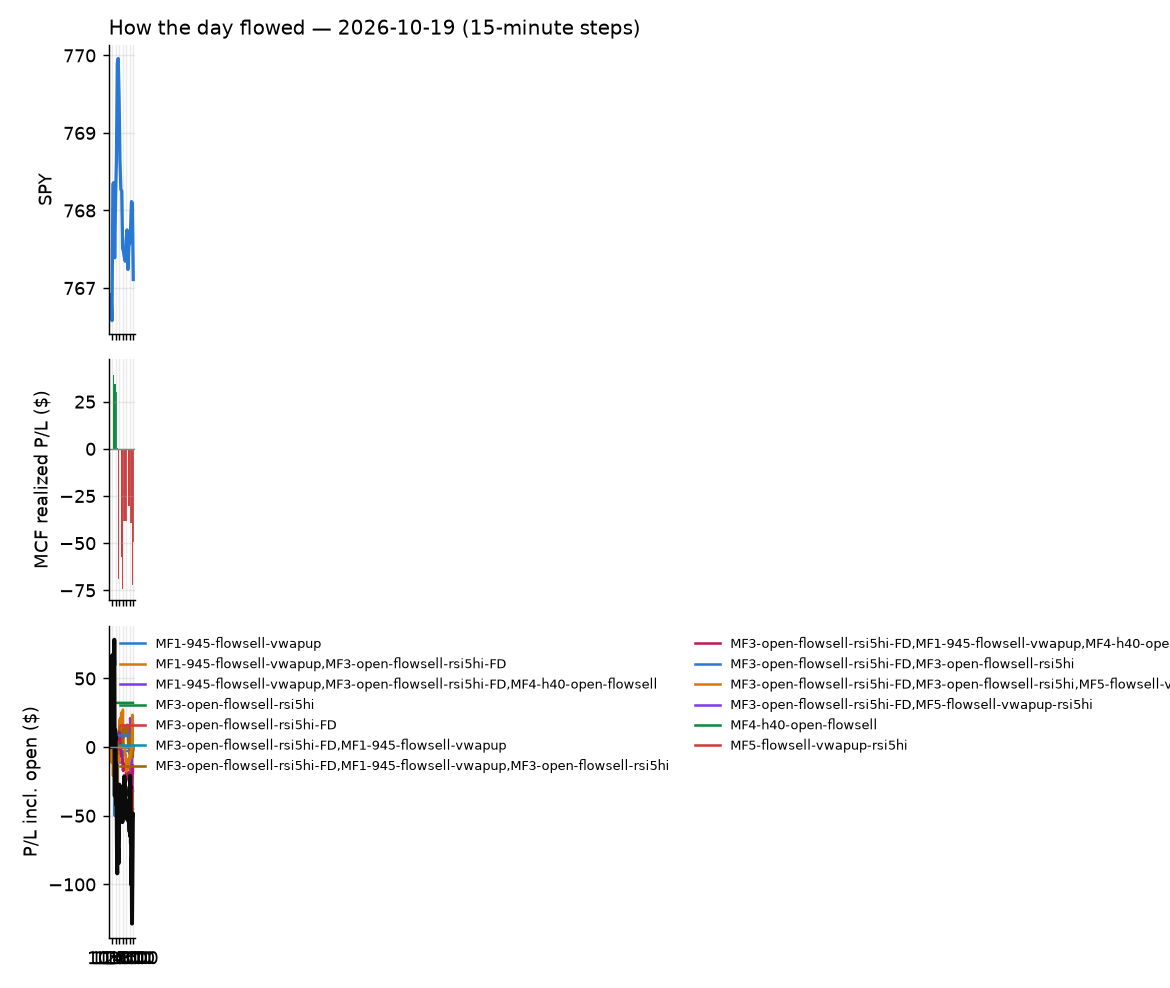

Values plotted in this chart, from the file beside it:
id, run_id, symbol, strategy, side, date, signal_time, entry_time, entry, stop, target, exit_time, exit, exit_reason, r_multiple, mae_r, mfe_r, success, shares, pnl, broker_order_id, slip_bps, pnl_adj, pct
500, 1, CNQ, RW3-gapdn-rsi5pop-flowsell-short-FD, -1, 2026-10-19, 2026-10-19 09:50:39.711658-04:00, 2026-10-19 09:50:40.374074-04:00, 54.07, 54.47, 53.83, 2026-10-19 10:10:07.024707-04:00, 53.82, target, 0.6295, -0.2024, 0.683, , 35, 8.71, 55f70307-111e-4ad0-83ad-955795d65a6f, 14.77, 8.71, 0.4602
499, 1, CNQ, RW5-heat30-flowsell-rsi5pop-gapdn-short-…, -1, 2026-10-19, 2026-10-19 09:50:39.677466-04:00, 2026-10-19 09:50:40.987330-04:00, 54.07, 54.47, 53.83, 2026-10-19 10:10:09.087473-04:00, 53.83, target, 0.61, -0.2024, 0.683, , 35, 8.44, 7589b4c4-0f78-4146-8a29-f8d03a072666, 14.77, 8.44, 0.446
501, 1, CNQ, MF3-open-flowsell-rsi5hi-FD, -1, 2026-10-19, 2026-10-19 09:50:39.768209-04:00, 2026-10-19 09:50:41.959431-04:00, 54.07, 54.47, 53.83, 2026-10-19 10:10:06.475375-04:00, 53.82, target, 0.6324, -0.2024, 0.683, , 35, 8.75, 8acee7ae-c007-4a1c-b568-15fa6f05d401, 14.77, 8.75, 0.4624
507, 1, DBMF, MF3-open-flowsell-rsi5hi-FD, -1, 2026-10-19, 2026-10-19 09:50:42.739069-04:00, 2026-10-19 09:50:43.959300-04:00, 32.83, 32.92, 32.72, 2026-10-19 10:42:04.090996-04:00, 32.93, stop, -1.109, -0.9427, 1.109, , 57, -5.7, 3d3bbc05-d010-46a8-8df4-62034f9acee8, -3.047, -6.84, -0.3046
508, 1, DBMF, MF3-open-flowsell-rsi5hi, -1, 2026-10-19, 2026-10-19 09:50:42.855097-04:00, 2026-10-19 09:50:46.324620-04:00, 32.83, 32.92, 32.72, 2026-10-19 10:42:05.051879-04:00, 32.93, stop, -1.109, -0.9427, 1.109, , 57, -5.7, 7824c466-dd55-41de-94de-e391dbf98107, -3.047, -6.84, -0.3046
502, 1, DBMF, MF1-945-flowsell-vwapup, -1, 2026-10-19, 2026-10-19 09:50:42.804218-04:00, 2026-10-19 09:50:46.667205-04:00, 32.83, 32.87, 32.72, 2026-10-19 10:15:19.589151-04:00, 32.87, stop, -0.998, -0.998, 2.495, , 57, -2.28, f793aff0-4506-4ba4-91ad-44442c47a43f, -3.047, -3.42, -0.1218
498, 1, FRVO, MF4-h40-open-flowsell, -1, 2026-10-19, 2026-10-19 09:50:49.707014-04:00, 2026-10-19 09:50:52.681131-04:00, 9.479, 9.718, 9.361, 2026-10-19 10:02:28.968646-04:00, 9.35, target, 0.5427, -0.08665, 0.4169, , 200, 25.87, c47709aa-2d64-4951-a7b0-2936451f9871, 0.6857, 25.87, 1.365
503, 1, MGK, MF3-open-flowsell-rsi5hi-FD, -1, 2026-10-19, 2026-10-19 09:51:02.796143-04:00, 2026-10-19 09:51:03.671525-04:00, 90.91, 91.15, 90.53, 2026-10-19 10:14:54.959786-04:00, 91.16, stop, -1.025, -1.005, 0.6972, , 20, -5.0, 6b209b7b-2bfb-45ea-8484-42462e38fab3, -7.706, -5.4, -0.275
504, 1, MGK, MF3-open-flowsell-rsi5hi, -1, 2026-10-19, 2026-10-19 09:51:02.851701-04:00, 2026-10-19 09:51:08.662614-04:00, 90.9, 91.15, 90.53, 2026-10-19 10:14:57.066897-04:00, 91.16, stop, -1.02, -1.005, 0.6271, , 20, -5.19, 6d5de3a3-503f-4fed-9e57-3dee278523b7, -6.55, -5.59, -0.2855
522, 1, RYAAY, MF5-flowsell-vwapup-rsi5hi, -1, 2026-10-19, 2026-10-19 09:56:12.367806-04:00, 2026-10-19 09:56:12.841306-04:00, 52.89, 53.29, 52.63, 2026-10-19 13:09:33.203915-04:00, 52.63, target, 0.6454, -0.6454, 0.6454, , 35, 9.1, ad360370-ddb9-4152-ae4f-823527ae9abf, 13.22, 9.1, 0.4916
521, 1, RYAAY, MF3-open-flowsell-rsi5hi, -1, 2026-10-19, 2026-10-19 09:56:12.335493-04:00, 2026-10-19 09:56:13.000676-04:00, 52.89, 53.29, 52.63, 2026-10-19 13:09:35.356793-04:00, 52.63, target, 0.6454, -0.6454, 0.6454, , 35, 9.1, 53e82c26-8d2e-4de5-9c04-6a21aca59e57, 13.22, 9.1, 0.4916
520, 1, RYAAY, MF3-open-flowsell-rsi5hi-FD, -1, 2026-10-19, 2026-10-19 09:56:12.260588-04:00, 2026-10-19 09:56:14.653128-04:00, 52.89, 53.29, 52.63, 2026-10-19 13:09:33.018566-04:00, 52.63, target, 0.6454, -0.6454, 0.6454, , 35, 9.1, e80c9955-3f12-4332-8161-d3a52e35ce40, 13.22, 9.1, 0.4916
519, 1, EMXC, MF1-945-flowsell-vwapup, -1, 2026-10-19, 2026-10-19 10:20:48.849430-04:00, 2026-10-19 10:20:51.541704-04:00, 93.86, 94.1, 93.44, 2026-10-19 13:06:59.516558-04:00, 93.44, target, 1.752, -0.709, 1.71, , 20, 8.4, aa939dfe-59a6-48dd-8aaf-9f0e26cc0c7a, 2.13, 8.4, 0.4475
512, 1, VGT, MF3-open-flowsell-rsi5hi-FD, -1, 2026-10-19, 2026-10-19 10:21:24.079939-04:00, 2026-10-19 10:21:25.349684-04:00, 120.8, 121.4, 120.3, 2026-10-19 11:27:21.342828-04:00, 121.4, stop, -1.001, -1.034, 0.4282, , 15, -9.14, 111c7a6d-cd56-4106-b48d-02b93f238251, 5.736, -9.44, -0.5044
509, 1, VOOG, MF1-945-flowsell-vwapup, -1, 2026-10-19, 2026-10-19 10:21:24.833396-04:00, 2026-10-19 10:21:25.550817-04:00, 84.45, 84.61, 84.2, 2026-10-19 11:05:46.320345-04:00, 84.63, stop, -1.155, -1.187, 0.8988, , 22, -3.96, ab7773bb-b6a4-4fe2-993c-6d8ca314f5a4, 2.368, -4.4, -0.2131
510, 1, VGT, MF1-945-flowsell-vwapup, -1, 2026-10-19, 2026-10-19 10:21:24.147794-04:00, 2026-10-19 10:21:25.669905-04:00, 120.8, 121.1, 120.3, 2026-10-19 11:21:10.993743-04:00, 121.1, stop, -0.9813, -1.001, 0.7654, , 15, -5, 12985b04-c8b5-4ad8-9ea7-1c037f411031, 5.791, -5.3, -0.2759
511, 1, VOOG, MF3-open-flowsell-rsi5hi-FD, -1, 2026-10-19, 2026-10-19 10:21:24.776891-04:00, 2026-10-19 10:21:26.286581-04:00, 84.45, 84.74, 84.2, 2026-10-19 11:25:25.611785-04:00, 84.75, stop, -1.028, -1.011, 0.4802, , 22, -6.6, 7be11dbc-e4d4-4ae8-b5b2-7e58b83fd941, 2.368, -7.04, -0.3552
513, 1, VGT, MF3-open-flowsell-rsi5hi, -1, 2026-10-19, 2026-10-19 10:21:24.183865-04:00, 2026-10-19 10:21:26.685888-04:00, 120.8, 121.4, 120.3, 2026-10-19 11:27:20.177326-04:00, 121.4, stop, -1.001, -1.034, 0.4189, , 15, -9.2, 1dd60c67-a74c-484a-b9e8-737ed4fb0fa3, 6.067, -9.5, -0.5077
505, 1, VOOG, MF4-h40-open-flowsell, -1, 2026-10-19, 2026-10-19 10:21:24.870686-04:00, 2026-10-19 10:21:28.650139-04:00, 84.45, 84.74, 84.33, 2026-10-19 10:32:45.700518-04:00, 84.33, target, 0.3961, -0.3498, 0.43, , 22, 2.57, 5fc9d954-0d1b-4be0-a5b6-eaee85ce702d, 2.744, 2.57, 0.1383
506, 1, EMXC, MF4-h40-open-flowsell, -1, 2026-10-19, 2026-10-19 10:30:47.905934-04:00, 2026-10-19 10:30:48.451425-04:00, 93.72, 94.19, 93.53, 2026-10-19 10:39:06.793304-04:00, 93.53, target, 0.4046, 0.01065, 0.3195, , 20, 3.8, f01c62d0-c47b-455e-a9ce-77aa37ae4774, 3.2, 3.8, 0.2027
523, 1, EMXC, MF3-open-flowsell-rsi5hi-FD, -1, 2026-10-19, 2026-10-19 10:30:47.852627-04:00, 2026-10-19 10:30:50.349964-04:00, 93.72, 94.19, 93.31, 2026-10-19 14:28:54.845454-04:00, 93.31, target, 0.8672, -0.6613, 0.8884, , 20, 8.17, 2036f875-2200-46c2-ba5f-338bc47f20a8, 3.36, 8.17, 0.4359
514, 1, RGTI, MF3-open-flowsell-rsi5hi-FD, -1, 2026-10-19, 2026-10-19 10:36:09.495919-04:00, 2026-10-19 10:36:11.107125-04:00, 11.73, 11.94, 11.53, 2026-10-19 11:37:21.101535-04:00, 11.95, stop, -1.046, -1.046, 0.1991, , 161, -35.17, 9e6db59b-c0f7-4483-8b19-405da8a4c0f5, 5.067, -38.39, -1.862
515, 1, RGTI, MF3-open-flowsell-rsi5hi, -1, 2026-10-19, 2026-10-19 10:36:09.611669-04:00, 2026-10-19 10:36:11.916599-04:00, 11.74, 11.94, 11.53, 2026-10-19 11:37:20.167414-04:00, 11.95, stop, -1.048, -1.048, 0.2354, , 161, -34.18, dc5eab12-e38f-4540-92bc-14bed865db70, -0.1721, -37.4, -1.809
530, 1, ILMN, NS5-sma50-flush-oversold-long, 1, 2026-10-19, 2026-10-19 10:45:53.475042-04:00, 2026-10-19 10:45:54.369767-04:00, 262.4, 258.4, 265.8, 2026-10-19 15:55:34.169080-04:00, 262.2, flatten, -0.0573, -0.3862, 0.6303, , 7, -1.61, 25a32b5b-a4c3-4069-8b2e-4e326570a77a, 12.59, -1.61, -0.08765
531, 1, NTR, RW3-gapdn-rsi5pop-flowsell-short-FD, -1, 2026-10-19, 2026-10-19 11:40:53.855644-04:00, 2026-10-19 11:40:55.760427-04:00, 69.33, 69.88, 68.94, 2026-10-19 15:55:32.552736-04:00, 69.56, flatten, -0.4191, -0.8565, 0.2733, , 27, -6.21, 2060517c-a760-4f59-b3cc-4ef2d91d0b44, 11.53, -6.21, -0.3317
516, 1, IWF, MF3-open-flowsell-rsi5hi-FD, -1, 2026-10-19, 2026-10-19 11:55:46.897989-04:00, 2026-10-19 11:55:47.646668-04:00, 123.4, 123.9, 123, 2026-10-19 12:30:19.907500-04:00, 123, target, 0.7789, -0.2028, 0.9026, , 15, 5.76, 358257da-7358-4938-883b-415f45b079bf, 4.454, 5.76, 0.3111
517, 1, IWF, MF5-flowsell-vwapup-rsi5hi, -1, 2026-10-19, 2026-10-19 11:55:46.937166-04:00, 2026-10-19 11:55:49.160552-04:00, 123.4, 123.9, 123, 2026-10-19 12:30:07.707164-04:00, 123, target, 0.7935, -0.2018, 0.9052, , 15, 5.86, b153c1da-87a5-4d0a-9be4-4cfae7f9bc31, 4.4, 5.86, 0.3165
518, 1, SQQQ, RW3-gapdn-rsi5pop-flowsell-short-FD, -1, 2026-10-19, 2026-10-19 12:16:00.893518-04:00, 2026-10-19 12:16:01.373485-04:00, 36.86, 37.2, 36.5, 2026-10-19 12:53:26.667311-04:00, 37.19, stop, -0.9807, -1.07, 0.1186, , 51, -16.83, 287a3f05-05d5-489e-81a8-8dc1b088ae42, -2.714, -17.85, -0.8953
524, 1, CVX, RW3-gapdn-rsi5pop-flowsell-short-FD, -1, 2026-10-19, 2026-10-19 12:30:44.023039-04:00, 2026-10-19 12:30:45.395483-04:00, 224.2, 225.3, 223, 2026-10-19 15:03:24.055322-04:00, 225.3, stop, -1.006, -1.008, 0.1155, , 8, -9.06, 11ea26ed-de84-4175-95f4-7b8f65edd77a, 0.0, -9.22, -0.5052
529, 1, BTI, MF3-open-flowsell-rsi5hi-FD, -1, 2026-10-19, 2026-10-19 13:25:36.150941-04:00, 2026-10-19 13:25:36.812860-04:00, 59.01, 59.29, 58.73, 2026-10-19 15:48:57.714304-04:00, 58.73, target, 1.005, -0.7358, 1.005, , 32, 8.96, 91f6f050-239a-4d8e-be7a-c9ff43954e07, 0.0, 8.96, 0.4745
527, 1, BTI, RW5-heat30-flowsell-rsi5pop-gapdn-short-…, -1, 2026-10-19, 2026-10-19 13:25:36.078955-04:00, 2026-10-19 13:25:38.046122-04:00, 59.01, 59.29, 58.73, 2026-10-19 15:49:00.543956-04:00, 58.73, target, 1.005, -0.7358, 1.005, , 32, 8.96, 23f71462-f47a-42a1-8baf-3f8ec96055f2, 0.0, 8.96, 0.4745
528, 1, BTI, RW3-gapdn-rsi5pop-flowsell-short-FD, -1, 2026-10-19, 2026-10-19 13:25:36.116936-04:00, 2026-10-19 13:25:38.692660-04:00, 59.01, 59.29, 58.73, 2026-10-19 15:48:58.758884-04:00, 58.73, target, 1.005, -0.7358, 1.005, , 32, 8.96, e6b580e5-c328-4cb2-8272-bae3b741e2be, 0.0, 8.96, 0.4745
532, 1, PLTR, NS4-pm-vwap-reclaim-oversold-short, -1, 2026-10-19, 2026-10-19 14:40:54.260654-04:00, 2026-10-19 14:40:56.472837-04:00, 194.1, 195.1, 192.3, 2026-10-19 15:55:33.227438-04:00, 194.2, flatten, -0.1553, -0.9735, 0.3418, , 9, -1.35, bca2f3e2-f90f-4f81-9e76-fee7a6d28ba9, 1.545, -1.35, -0.07728
525, 1, MCHP, MF3-open-flowsell-rsi5hi-FD, -1, 2026-10-19, 2026-10-19 15:00:54.408700-04:00, 2026-10-19 15:00:54.898408-04:00, 74.78, 75.41, 73.88, 2026-10-19 15:40:11.098721-04:00, 75.42, stop, -1.012, -1.066, 0.774, , 25, -16.01, faf891a4-b748-41f0-824d-995660b2c232, -18.09, -16.51, -0.8564
526, 1, MCHP, MF5-flowsell-vwapup-rsi5hi, -1, 2026-10-19, 2026-10-19 15:00:54.454143-04:00, 2026-10-19 15:00:55.575059-04:00, 74.76, 75.41, 73.88, 2026-10-19 15:40:11.992309-04:00, 75.43, stop, -1.024, -1.065, 0.7324, , 25, -16.59, f7654b48-4d5c-4541-aca1-3b758df7d5aa, -16.05, -17.09, -0.8876
533, 1, QCOM, MF3-open-flowsell-rsi5hi-FD, -1, 2026-10-19, 2026-10-19 15:00:59.261787-04:00, 2026-10-19 15:01:01.119532-04:00, 174.3, 175.7, 172.7, 2026-10-19 15:55:38.685213-04:00, 174.3, flatten, 0.01356, -0.8353, 0.4928, , 10, 0.19, 1ab6ed8a-2ddc-496d-9230-fea672bade71, -6.028, 0.19, 0.0109
534, 1, SOXL, MF3-open-flowsell-rsi5hi-FD, -1, 2026-10-19, 2026-10-19 15:01:02.074069-04:00, 2026-10-19 15:01:05.615649-04:00, 99.73, 102.6, 96.25, 2026-10-19 15:55:36.697894-04:00, 99.48, flatten, 0.08924, -0.6802, 0.3415, , 19, 4.78, c7e7db83-f60d-4a38-b403-8f851db0a6ea, -33.19, 4.78, 0.2523
